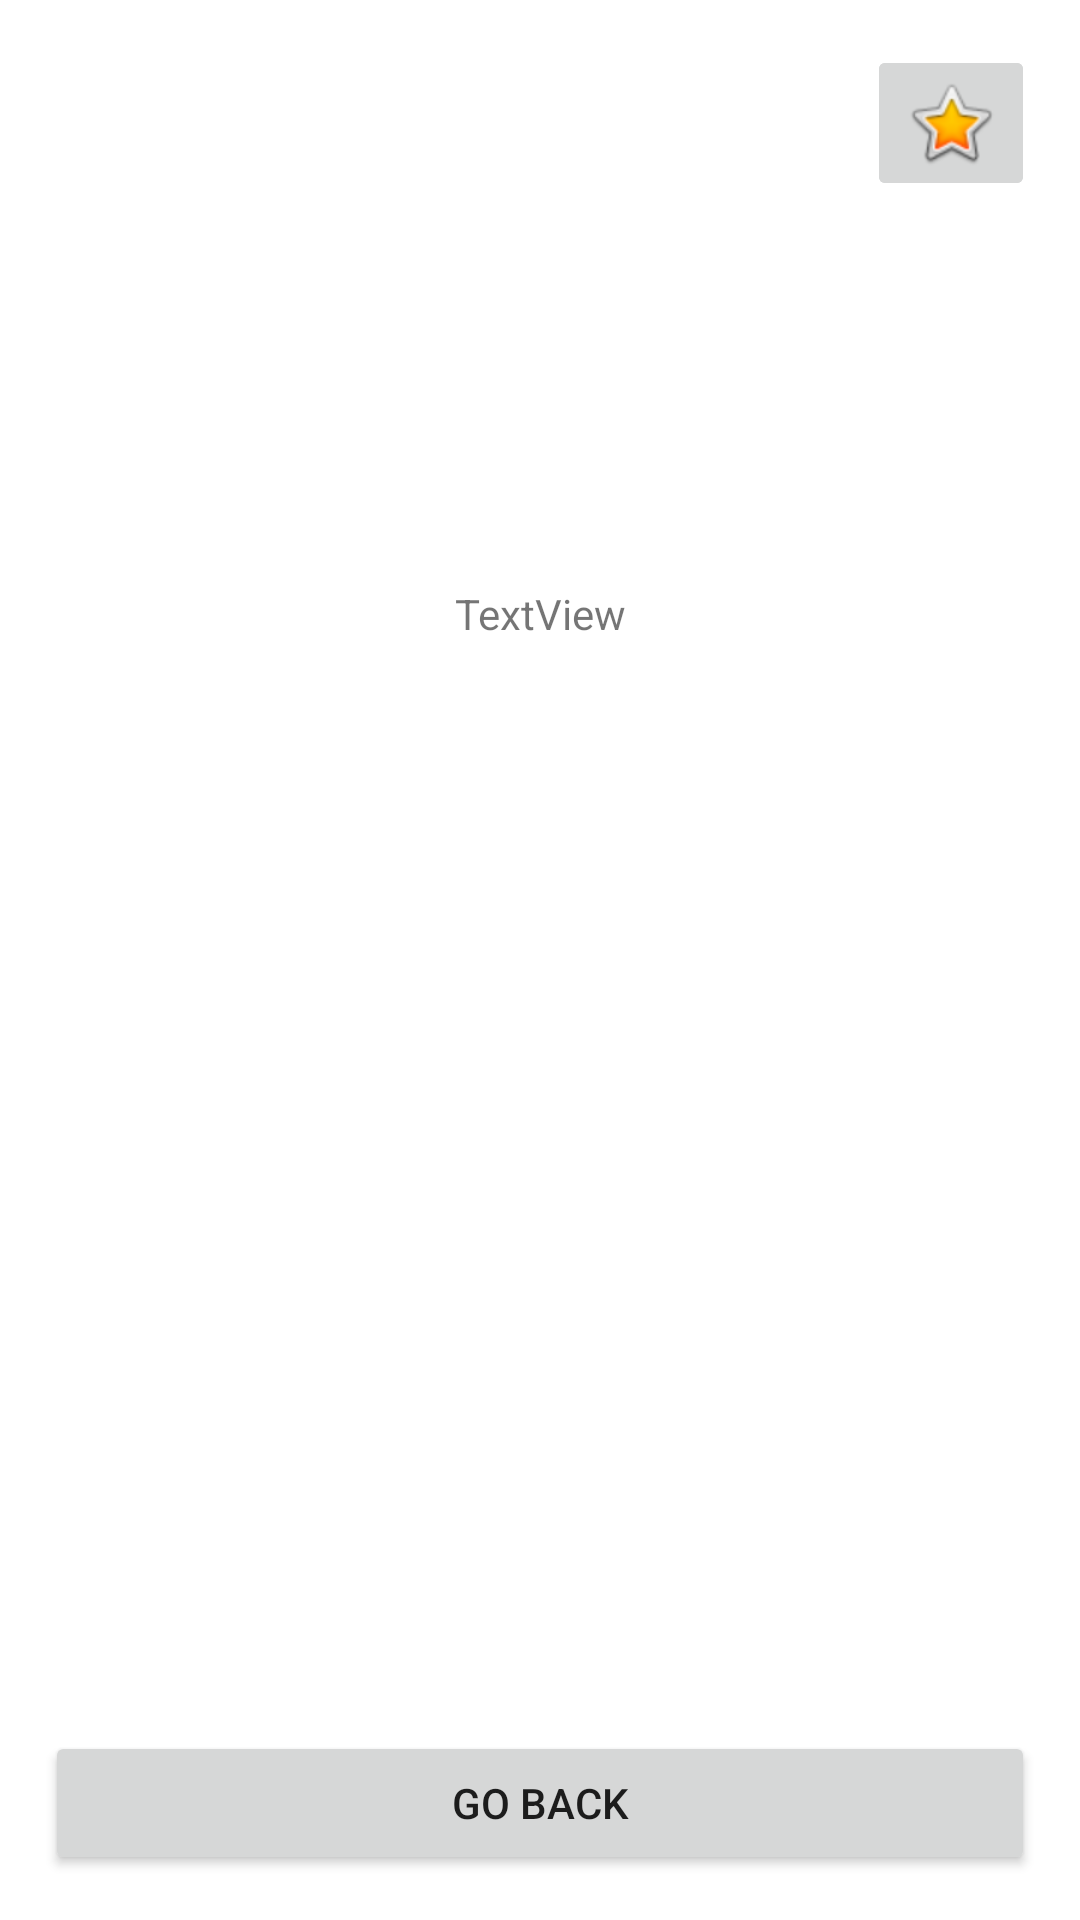

Produce the Android XML layout that renders to this screen, including the resource entries it uses.
<!-- AndroidManifest.xml: application theme Theme.Birdsofafeatherteam19 -->
<!-- res/layout/activity_user_detail.xml -->
<?xml version="1.0" encoding="utf-8"?>
<androidx.constraintlayout.widget.ConstraintLayout xmlns:android="http://schemas.android.com/apk/res/android"
    xmlns:app="http://schemas.android.com/apk/res-auto"
    xmlns:tools="http://schemas.android.com/tools"
    android:layout_width="match_parent"
    android:layout_height="match_parent"
    tools:context=".UserDetailActivity">

    <Button
        android:id="@+id/goBackUserDetailButton"
        android:layout_width="0dp"
        android:layout_height="wrap_content"
        android:layout_margin="15dp"
        android:onClick="onGoBackUserDetailButtonClicked"
        android:text="GO BACK"
        app:layout_constraintBottom_toBottomOf="parent"
        app:layout_constraintEnd_toEndOf="parent"
        app:layout_constraintStart_toStartOf="parent"
        app:layout_constraintTop_toBottomOf="@id/coursesUserDetailRecyclerView" />

    <androidx.recyclerview.widget.RecyclerView
        android:id="@+id/coursesUserDetailRecyclerView"
        android:layout_width="0dp"
        android:layout_height="0dp"
        android:layout_margin="15dp"
        app:layout_constraintBottom_toTopOf="@id/goBackUserDetailButton"
        app:layout_constraintEnd_toEndOf="parent"
        app:layout_constraintStart_toStartOf="parent"
        app:layout_constraintTop_toBottomOf="@id/nameUserDetailTextView" />

    <ImageView
        android:id="@+id/photoUserDetailImageView"
        android:layout_width="150dp"
        android:layout_height="150dp"
        android:layout_margin="15dp"
        app:layout_constraintBottom_toTopOf="@id/nameUserDetailTextView"
        app:layout_constraintLeft_toLeftOf="parent"
        app:layout_constraintRight_toRightOf="parent"
        app:layout_constraintTop_toTopOf="parent"
        app:srcCompat="@drawable/user_default_photo" />

    <TextView
        android:id="@+id/nameUserDetailTextView"
        android:layout_width="wrap_content"
        android:layout_height="wrap_content"
        android:layout_margin="15dp"
        android:text="TextView"
        app:layout_constraintBottom_toTopOf="@id/coursesUserDetailRecyclerView"
        app:layout_constraintLeft_toLeftOf="parent"
        app:layout_constraintRight_toRightOf="parent"
        app:layout_constraintTop_toBottomOf="@id/photoUserDetailImageView" />

    <ImageButton
        android:id="@+id/favoriteUserDetailButton"
        android:layout_width="wrap_content"
        android:layout_height="wrap_content"
        android:layout_margin="15dp"
        android:onClick="onFavoriteUserDetailButtonClicked"
        app:layout_constraintRight_toRightOf="parent"
        app:layout_constraintTop_toTopOf="parent"
        app:srcCompat="@android:drawable/btn_star_big_off" />

    <ImageButton
        android:id="@+id/unfavoriteUserDetailButton"
        android:layout_width="wrap_content"
        android:layout_height="wrap_content"
        android:layout_margin="15dp"
        android:onClick="onUnfavoriteUserDetailButtonClicked"
        app:layout_constraintRight_toRightOf="parent"
        app:layout_constraintTop_toTopOf="parent"
        app:srcCompat="@android:drawable/btn_star_big_on" />
</androidx.constraintlayout.widget.ConstraintLayout>
<!-- resources referenced by this layout -->
<resources>
  <style name="Theme.Birdsofafeatherteam19" parent="Theme.MaterialComponents.DayNight.DarkActionBar">
          
          <item name="colorPrimary">@color/purple_500</item>
          <item name="colorPrimaryVariant">@color/purple_700</item>
          <item name="colorOnPrimary">@color/white</item>
          
          <item name="colorSecondary">@color/teal_200</item>
          <item name="colorSecondaryVariant">@color/teal_700</item>
          <item name="colorOnSecondary">@color/black</item>
          
          <item name="android:statusBarColor" tools:targetApi="l">?attr/colorPrimaryVariant</item>
          
      </style>
  <!-- not gathered from this repository: default colours our renderer supplied (Android Studio template values) -->
  <color name="purple_500">#FF6200EE</color>
  <color name="purple_700">#FF3700B3</color>
  <color name="teal_200">#FF03DAC5</color>
  <color name="teal_700">#FF018786</color>
  <color name="black">#FF000000</color>
  <color name="white">#FFFFFFFF</color>
</resources>
